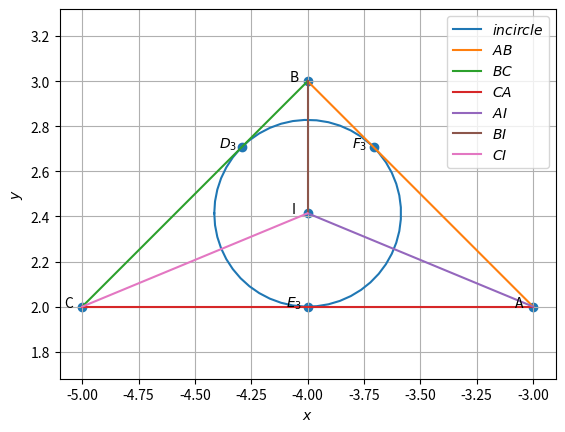

The script that saved this image:
import numpy as np
import matplotlib.pyplot as plt
import matplotlib.image as mping
#graph codes at line 250
#Orthogonal matrix
omat = np.array([[0,1],[-1,0]])

A = np.array([-3,2])
B = np.array([-4,3])
C = np.array([-5,2])

#1.1.1
m1 = B-A
m2 = C-B
m3 = A-C
print("m=",m1,m2,m3)

#1.1.2
norm_m1 = np.linalg.norm(m1)
norm_m2 = np.linalg.norm(m2)
norm_m3 = np.linalg.norm(m3)
print(norm_m1,norm_m2,norm_m3)

#1.1.3
mat1 = np.array([[1,1,1],[A[0],B[0],C[0]],[A[1],B[1],C[1]]])
r1 = np.linalg.matrix_rank(mat1)
print("rank=",r1)

#1.1.4
print("parametric of AB form is x:",A,"+ k",m1)
print("parametric of BC form is x:",B,"+ k",m2)
print("parametric of CA form is x:",C,"+ k",m3)

#1.1.5
n1 = omat@m1
n2 = omat@m2
n3 = omat@m3
print("n=",n1,n2,n3)

#1.1.6
x = np.cross(m1,m2)
area = 0.5*(np.linalg.norm(x))
print("area=",area)

#1.1.7
dotA = (B-A)@(C-A).T
NormA = (np.linalg.norm(B-A))*(np.linalg.norm(C-A))
angle_A = np.degrees(np.arccos((dotA)/NormA))
dotB = (A-B)@(C-B).T
NormB = (np.linalg.norm(A-B))*(np.linalg.norm(C-B))
angle_B = np.degrees(np.arccos((dotB)/NormB))
dotC = (A-C)@(B-C).T
NormC = (np.linalg.norm(A-C))*(np.linalg.norm(B-C))
angle_C = np.degrees(np.arccos((dotC)/NormC))
print("angles=",angle_A,angle_B,angle_C)


#1.2.1
D = (B + C)/2
E = (A + C)/2
F = (A + B)/2
print("D,E,F =",D,E,F)

#1.2.2
m4 = D-A
m5 = E-B
m6 = F-C
n4 = omat@m4
n5 = omat@m5
n6 = omat@m6
print("m =",m4,m5,m6)
print("n =",n4,n5,n6)

#1.2.3
G=(A+B+C)/3
print("G =",G)

#1.2.4
norm_AG = np.linalg.norm(A-G)
norm_DG = np.linalg.norm(D-G)
norm_BG = np.linalg.norm(B-G)
norm_EG = np.linalg.norm(E-G)
norm_CG = np.linalg.norm(C-G)
norm_FG = np.linalg.norm(F-G)
print("AG,DG,BG,EG,CG,FG =",norm_AG,norm_DG,norm_BG,norm_EG,norm_CG,norm_FG)

#1.2.5
mat2 = np.array([[1,1,1],[A[0],D[0],G[0]],[A[1],D[1],G[1]]])
r2 = np.linalg.matrix_rank(mat2)
mat3 = np.array([[1,1,1],[B[0],E[0],G[0]],[B[1],E[1],G[1]]])
r3 = np.linalg.matrix_rank(mat3)
mat4 = np.array([[1,1,1],[C[0],F[0],G[0]],[C[1],F[1],G[1]]])
r4 = np.linalg.matrix_rank(mat4)
print("rank =",r2,r3,r4)

#1.2.7
AF = A-F
ED = E-D
print("AF,ED =",AF, ED)


#1.3.2
n7 = C-B
n8 = A-C
n9 = B-A
print("Altidudes normal =",n7,n8,n9)

#1.3.4
angles = np.array([angle_A,angle_B,angle_C])
angles = angles*np.pi/180
tan = np.tan(angles)
hx=(A[0]*tan[0]+B[0]*tan[1]+C[0]*tan[2])/(tan[0]+tan[1]+tan[2])
hy=(A[1]*tan[0]+B[1]*tan[1]+C[1]*tan[2])/(tan[0]+tan[1]+tan[2])
H = np.array([hx,hy])
print("H=",H)


#1.4.2
def ccircle_O(A,B,C):
  p = np.zeros(2)
  n1 = B-A
  p[0] = 0.5*(np.linalg.norm(A)**2-np.linalg.norm(B)**2)
  n2 = C-B
  p[1] = 0.5*(np.linalg.norm(B)**2-np.linalg.norm(C)**2)
  #Intersection
  N=np.block([[n1],[n2]])
  O=-np.linalg.solve(N,p)
  r = np.linalg.norm(A -O)
  return O
  
def ccircle_R(A,B,C):
  p = np.zeros(2)
  n1 = B-A
  p[0] = 0.5*(np.linalg.norm(A)**2-np.linalg.norm(B)**2)
  n2 = C-B
  p[1] = 0.5*(np.linalg.norm(B)**2-np.linalg.norm(C)**2)
  #Intersection
  N=np.block([[n1],[n2]])
  O=np.linalg.solve(N,p)
  r = np.linalg.norm(A +O)
  return r
O = ccircle_O(A,B,C)
print("circumcentre =",O)

#1.4.4
R = ccircle_R(A,B,C)
print("radius =",R)


#1.5.1
def dir_vec(A,B):
  return B-A

def norm_vec(A,B):
  return omat@dir_vec(A,B)
  
t = norm_vec(B,C) 
n10 = t/np.linalg.norm(t) #unit normal vector
t = norm_vec(C,A)
n11 = t/np.linalg.norm(t)
t = norm_vec(A,B)
n12 = t/np.linalg.norm(t)

m_a=norm_vec(n11,n12)
m_b=norm_vec(n10,n12)
m_c=norm_vec(n10,n11)
print("slopes of angular bis",m_a,m_b,m_c)

#1.5.2
def icircle(A,B,C):
  k1 = 1
  k2 = 1
  p = np.zeros(2)
  t = norm_vec(B,C)
  n1 = t/np.linalg.norm(t)
  t = norm_vec(C,A)
  n2 = t/np.linalg.norm(t)
  t = norm_vec(A,B)
  n3 = t/np.linalg.norm(t)
  p[0] = n1@B- k1*n2@C
  p[1] = n2@C- k2*n3@A
  #Intersection
  N=np.block([[n1 - k1 * n2],[ n2 - k2 * n3]])
  I=np.linalg.solve(N,p)
  r = n1@(I-B)
  return I,r
  
[I,i_r] = icircle(A,B,C)
print("incentre =",I)

#1.5.3
BA = A - B
CA = A - C
BC = B - C
IA = A - I
IB = B - I
IC = C - I

def angle_btw_vectors(v1, v2):
    dot_product = v1 @ v2
    norm = np.linalg.norm(v1) * np.linalg.norm(v2)
    angle = np.arccos(dot_product / norm)
    angle_in_deg = np.degrees(angle)
    return angle_in_deg

angle_BAI = angle_btw_vectors(BA, IA)
angle_CAI = angle_btw_vectors(CA, IA)
angle_ABI = angle_btw_vectors(BA, IB)
angle_CBI = angle_btw_vectors(BC, IB)
angle_BCI = angle_btw_vectors(BC, IC)
angle_ACI = angle_btw_vectors(CA, IC)
print("Angle BAI:", angle_BAI)
print("Angle CAI:", angle_CAI)
print("Angle ABI:", angle_ABI)
print("Angle CBI:", angle_CBI)
print("Angle BCI:", angle_BCI)
print("Angle ACI:", angle_ACI)

#1.5.6
t1 = norm_vec(B,C)
t2 = norm_vec(C,A)
t3 = norm_vec(A,B)

r1 = abs((t3@I) - (t3@A))/(np.linalg.norm(t3))   #r1 is distance between I and AB
r2 = abs((t2@I) - (t2@C))/(np.linalg.norm(t2))   #r2 is distance between I and AC
r3 = abs((t1@I) - (t1@C))/(np.linalg.norm(t1))   #r2 is distance between I and BC

print("Distance between I and AB is",r1)
print("Distance between I and AC is",r2)
print("Distance between I and BC is",r3)

#1.5.7
k2 = ((I-A)@(A-B))/((A-B)@(A-B))
k1 = ((I-A)@(A-C))/((A-C)@(A-C))
k3 = ((I-B)@(B-C))/((B-C)@(B-C))
E3 = A+(k1*(A-C))
F3 = A+(k2*(A-B))
D3 = B+(k3*(B-C))
print("E3 = ",E3)
print("F3 = ",F3)
print("D3 = ",D3)










#graph withn triangle only
def line_gen(A,B):
  len =10
  dim = A.shape[0]
  x_AB = np.zeros((dim,len))
  lam_1 = np.linspace(0,1,len)
  for i in range(len):
    temp1 = A + lam_1[i]*(B-A)
    x_AB[:,i]= temp1.T
  return x_AB

def circ_gen(O,r):
	len = 50
	theta = np.linspace(0,2*np.pi,len)
	x_circ = np.zeros((2,len))
	x_circ[0,:] = r*np.cos(theta)
	x_circ[1,:] = r*np.sin(theta)
	x_circ = (x_circ.T + O).T
	return x_circ

x_AB = line_gen(A,B)
x_BC = line_gen(B,C)
x_CA = line_gen(C,A)

plt.plot(x_AB[0,:],x_AB[1,:],label='$AB$')
plt.plot(x_BC[0,:],x_BC[1,:],label='$BC$')
plt.plot(x_CA[0,:],x_CA[1,:],label='$CA$')

A1 = A.reshape(-1,1)
B1 = B.reshape(-1,1)
C1 = C.reshape(-1,1)

tri_coords = np.block([[A1,B1,C1]])
plt.scatter(tri_coords[0,:], tri_coords[1,:])
vert_labels = ['A','B','C']
for i, txt in enumerate(vert_labels):
    plt.annotate(txt, # this is the text
                 (tri_coords[0,i], tri_coords[1,i]), # this is the point to label
                 textcoords="offset points", # how to position the text
                 xytext=(0,10), # distance from text to points (x,y)
                 ha='center') # horizontal alignment can be left, right or center

plt.xlabel('$x$')
plt.ylabel('$y$')
plt.legend(loc='best')
plt.grid() # minor
plt.axis('equal')
plt.savefig("tri.png")
plt.clf()

#graph with centroids
x_AB = line_gen(A,B)
x_BC = line_gen(B,C)
x_CA = line_gen(C,A)
x_AD = line_gen(A,D)
x_BE = line_gen(B,E)
x_CF = line_gen(C,F)

plt.plot(x_AB[0,:],x_AB[1,:],label='$AB$')
plt.plot(x_BC[0,:],x_BC[1,:],label='$BC$')
plt.plot(x_CA[0,:],x_CA[1,:],label='$CA$')
plt.plot(x_AD[0,:],x_AD[1,:],label='$AD$')
plt.plot(x_BE[0,:],x_BE[1,:],label='$BE$')
plt.plot(x_CF[0,:],x_CF[1,:],label='$CF$')

D1 = D.reshape(-1,1)
E1 = E.reshape(-1,1)
F1 = F.reshape(-1,1)
G1 = G.reshape(-1,1)

tri_coords = np.block([[A1,B1,C1,D1,E1,F1,G1]])
plt.scatter(tri_coords[0,:], tri_coords[1,:])
vert_labels = ['A','B','C','D','E','F','G']
for i, txt in enumerate(vert_labels):
    plt.annotate(txt, # this is the text
                 (tri_coords[0,i], tri_coords[1,i]), # this is the point to label
                 textcoords="offset points", # how to position the text
                 xytext=(0,10), # distance from text to points (x,y)
                 ha='center') # horizontal alignment can be left, right or center

plt.xlabel('$x$')
plt.ylabel('$y$')
plt.legend(loc='best')
plt.axis('equal')
plt.grid() # minor
plt.savefig("centr.png")
plt.clf()

#graph with altitudes
def alt_foot(A,B,C):
  m = B-C
  n = np.matmul(omat,m) 
  N=np.vstack((m,n))
  p = np.zeros(2)
  p[0] = m@A 
  p[1] = n@B
  #Intersection
  P=np.linalg.inv(N.T)@p
  return P
  
D1= alt_foot(A,B,C)
E1= alt_foot(B,C,A)
F1= alt_foot(C,A,B)

x_AB = line_gen(A,B)
x_BC = line_gen(B,C)
x_CA = line_gen(C,A)
x_AD = line_gen(A,D1)
x_BE = line_gen(B,E1)
x_CF = line_gen(C,F1)

plt.plot(x_AB[0,:],x_AB[1,:],label='$AB$')
plt.plot(x_BC[0,:],x_BC[1,:],label='$BC$')
plt.plot(x_CA[0,:],x_CA[1,:],label='$CA$')
plt.plot(x_AD[0,:],x_AD[1,:],label='$AD$')
plt.plot(x_BE[0,:],x_BE[1,:],label='$BE$')
plt.plot(x_CF[0,:],x_CF[1,:],label='$CF$')

D1 = D1.reshape(-1,1)
E1 = E1.reshape(-1,1)
F1 = F1.reshape(-1,1)
H1 = H.reshape(-1,1)

tri_coords = np.block([[A1,B1,C1,D1,E1,F1,H1]])
plt.scatter(tri_coords[0,:], tri_coords[1,:])
vert_labels = ['A','B','C','D','E','F','H']
for i, txt in enumerate(vert_labels):
    plt.annotate(txt, # this is the text
                 (tri_coords[0,i], tri_coords[1,i]), # this is the point to label
                 textcoords="offset points", # how to position the text
                 xytext=(0,10), # distance from text to points (x,y)
                 ha='center') # horizontal alignment can be left, right or center

plt.xlabel('$x$')
plt.ylabel('$y$')
plt.legend(loc='best')
plt.axis('equal')
plt.grid() # minor
plt.savefig("alt.png")
plt.clf()


#graph with circumcentre
x_AB = line_gen(A,B)
x_BC = line_gen(B,C)
x_CA = line_gen(C,A)
x_OD = line_gen(O,D)
x_OE = line_gen(O,E)
x_OF = line_gen(O,F)
x_ccirc= circ_gen(O,R)

plt.plot(x_ccirc[0,:],x_ccirc[1,:],label='$circumcircle$')
plt.plot(x_AB[0,:],x_AB[1,:],label='$AB$')
plt.plot(x_BC[0,:],x_BC[1,:],label='$BC$')
plt.plot(x_CA[0,:],x_CA[1,:],label='$CA$')
plt.plot(x_OD[0,:],x_OD[1,:],label='$OD$')
plt.plot(x_OE[0,:],x_OE[1,:],label='$OE$')
plt.plot(x_OF[0,:],x_OF[1,:],label='$OF$')

D1 = D.reshape(-1,1)
E1 = E.reshape(-1,1)
F1 = F.reshape(-1,1)
O1 = O.reshape(-1,1)

tri_coords = np.block([[A1,B1,C1,D1,E1,F1,O1]])
plt.scatter(tri_coords[0,:], tri_coords[1,:])
vert_labels = ['A','B','C','D','E','F','O']
for i, txt in enumerate(vert_labels):
    plt.annotate(txt, # this is the text
                 (tri_coords[0,i], tri_coords[1,i]), # this is the point to label
                 textcoords="offset points", # how to position the text
                 xytext=(0,10), # distance from text to points (x,y)
                 ha='center') # horizontal alignment can be left, right or center

plt.xlabel('$x$')
plt.ylabel('$y$')
plt.legend(loc='best')
plt.axis('equal')
plt.grid() # minor
plt.savefig("cir.png")
plt.clf()

#graph with incircle
incircle=circ_gen(I,i_r)
plt.plot(incircle[0,:],incircle[1,:],label='$incircle$')
x_AB = line_gen(A,B)
x_BC = line_gen(B,C)
x_CA = line_gen(C,A)
x_AI = line_gen(A,I)
x_BI = line_gen(B,I)
x_CI = line_gen(C,I)
#Plotting all lines
plt.plot(x_AB[0,:],x_AB[1,:],label='$AB$')
plt.plot(x_BC[0,:],x_BC[1,:],label='$BC$')
plt.plot(x_CA[0,:],x_CA[1,:],label='$CA$')
plt.plot(x_AI[0,:],x_AI[1,:],label='$AI$')
plt.plot(x_BI[0,:],x_BI[1,:],label='$BI$')
plt.plot(x_CI[0,:],x_CI[1,:],label='$CI$')

A = A.reshape(-1,1)
B = B.reshape(-1,1)
C = C.reshape(-1,1)
D3 = D3.reshape(-1,1)
E3 = E3.reshape(-1,1)
F3 = F3.reshape(-1,1)
I = I.reshape(-1,1)
tri_coords = np.block([[A,B,C,D3,E3,F3,I]])
plt.scatter(tri_coords[0,:], tri_coords[1,:])
vert_labels = ['A','B','C','$D_3$','$E_3$','$F_3$','I']
for i, txt in enumerate(vert_labels):
    plt.annotate(txt, # this is the text
                 (tri_coords[0,i], tri_coords[1,i]), # this is the point to label
                 textcoords="offset points", # how to position the text
                 xytext=(-10,0), # distance from text to points (x,y)
                 ha='center') # horizontal alignment can be left, right or center

plt.xlabel('$x$')
plt.ylabel('$y$')
plt.legend(loc='best')
plt.grid() # minor
plt.axis('equal')
plt.savefig("incir.png")
